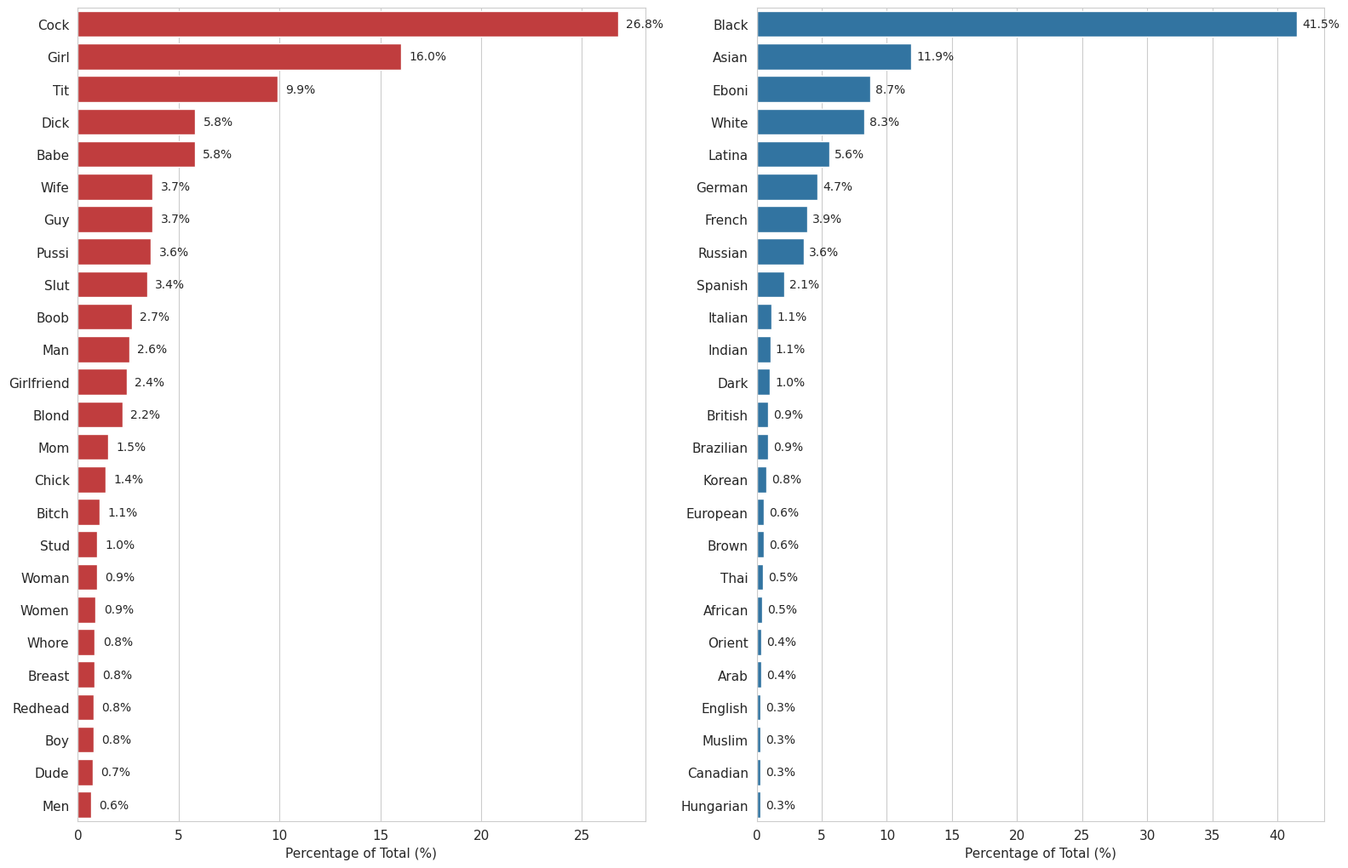

Reproduce this figure in Python. (Note: this script raises an exception after producing the figure.)
import matplotlib.pyplot as plt
import seaborn as sns
import pandas as pd

sns.set_style("whitegrid")
plt.rcParams['figure.figsize'] = (16, 11)
plt.rcParams['font.size'] = 11

# ====================== DATA ======================
gender_data = {
    'term': ['Cock', 'Girl', 'Tit', 'Dick', 'Babe', 'Wife', 'Guy', 'Pussi', 'Slut', 
             'Boob', 'Man', 'Girlfriend', 'Blond', 'Mom', 'Chick', 'Bitch', 'Stud',
             'Woman', 'Women', 'Whore', 'Breast', 'Redhead', 'Boy', 'Dude', 'Men'],
    'count': [8030, 4800, 2969, 1745, 1741, 1112, 1109, 1086, 1029, 802, 766, 726,
              661, 445, 414, 322, 292, 284, 265, 253, 245, 233, 230, 223, 192]
}

ethno_data = {
    'term': ['Black', 'Asian', 'Eboni', 'White', 'Latina', 'German', 'French', 'Russian',
             'Spanish', 'Italian', 'Indian', 'Dark', 'British', 'Brazilian', 'Korean',
             'European', 'Brown', 'Thai', 'African', 'Orient', 'Arab', 'English',
             'Muslim', 'Canadian', 'Hungarian'],
    'count': [5921, 1694, 1244, 1178, 797, 668, 557, 520, 301, 164, 151, 144, 130,
              126, 108, 82, 79, 72, 65, 54, 51, 46, 43, 40, 38]
}

df_gender = pd.DataFrame(gender_data)
df_ethno = pd.DataFrame(ethno_data)

# Calculate percentage
df_gender['percentage'] = (df_gender['count'] / df_gender['count'].sum()) * 100
df_ethno['percentage']  = (df_ethno['count']  / df_ethno['count'].sum())  * 100

# ====================== PLOT ======================
fig, (ax1, ax2) = plt.subplots(1, 2, figsize=(16, 11))

sns.barplot(data=df_gender.head(25), y='term', x='percentage', ax=ax1, color='#d62728')
# ax1.set_title('Top 25 Most Frequent Gender Nouns\n(as % of all gender nouns)', 
            #   fontsize=14, pad=15)
ax1.set_xlabel('Percentage of Total (%)')
ax1.set_ylabel('')

sns.barplot(data=df_ethno.head(25), y='term', x='percentage', ax=ax2, color='#1f77b4')
# ax2.set_title('Top 25 Most Frequent Ethno-Racial Adjectives\n(as % of all ethno-racial adjectives)', 
            #   fontsize=14, pad=15)
ax2.set_xlabel('Percentage of Total (%)')
ax2.set_ylabel('')

# Add value labels
for ax in [ax1, ax2]:
    for i, v in enumerate(ax.patches):
        width = v.get_width()
        ax.text(width + 0.4, v.get_y() + v.get_height()/2, 
                f'{width:.1f}%', va='center', fontsize=10)

plt.tight_layout(rect=[0, 0, 1, 0.94])
plt.savefig('plots/top_25_terms_comparison.png', dpi=300, bbox_inches='tight')
plt.show()
